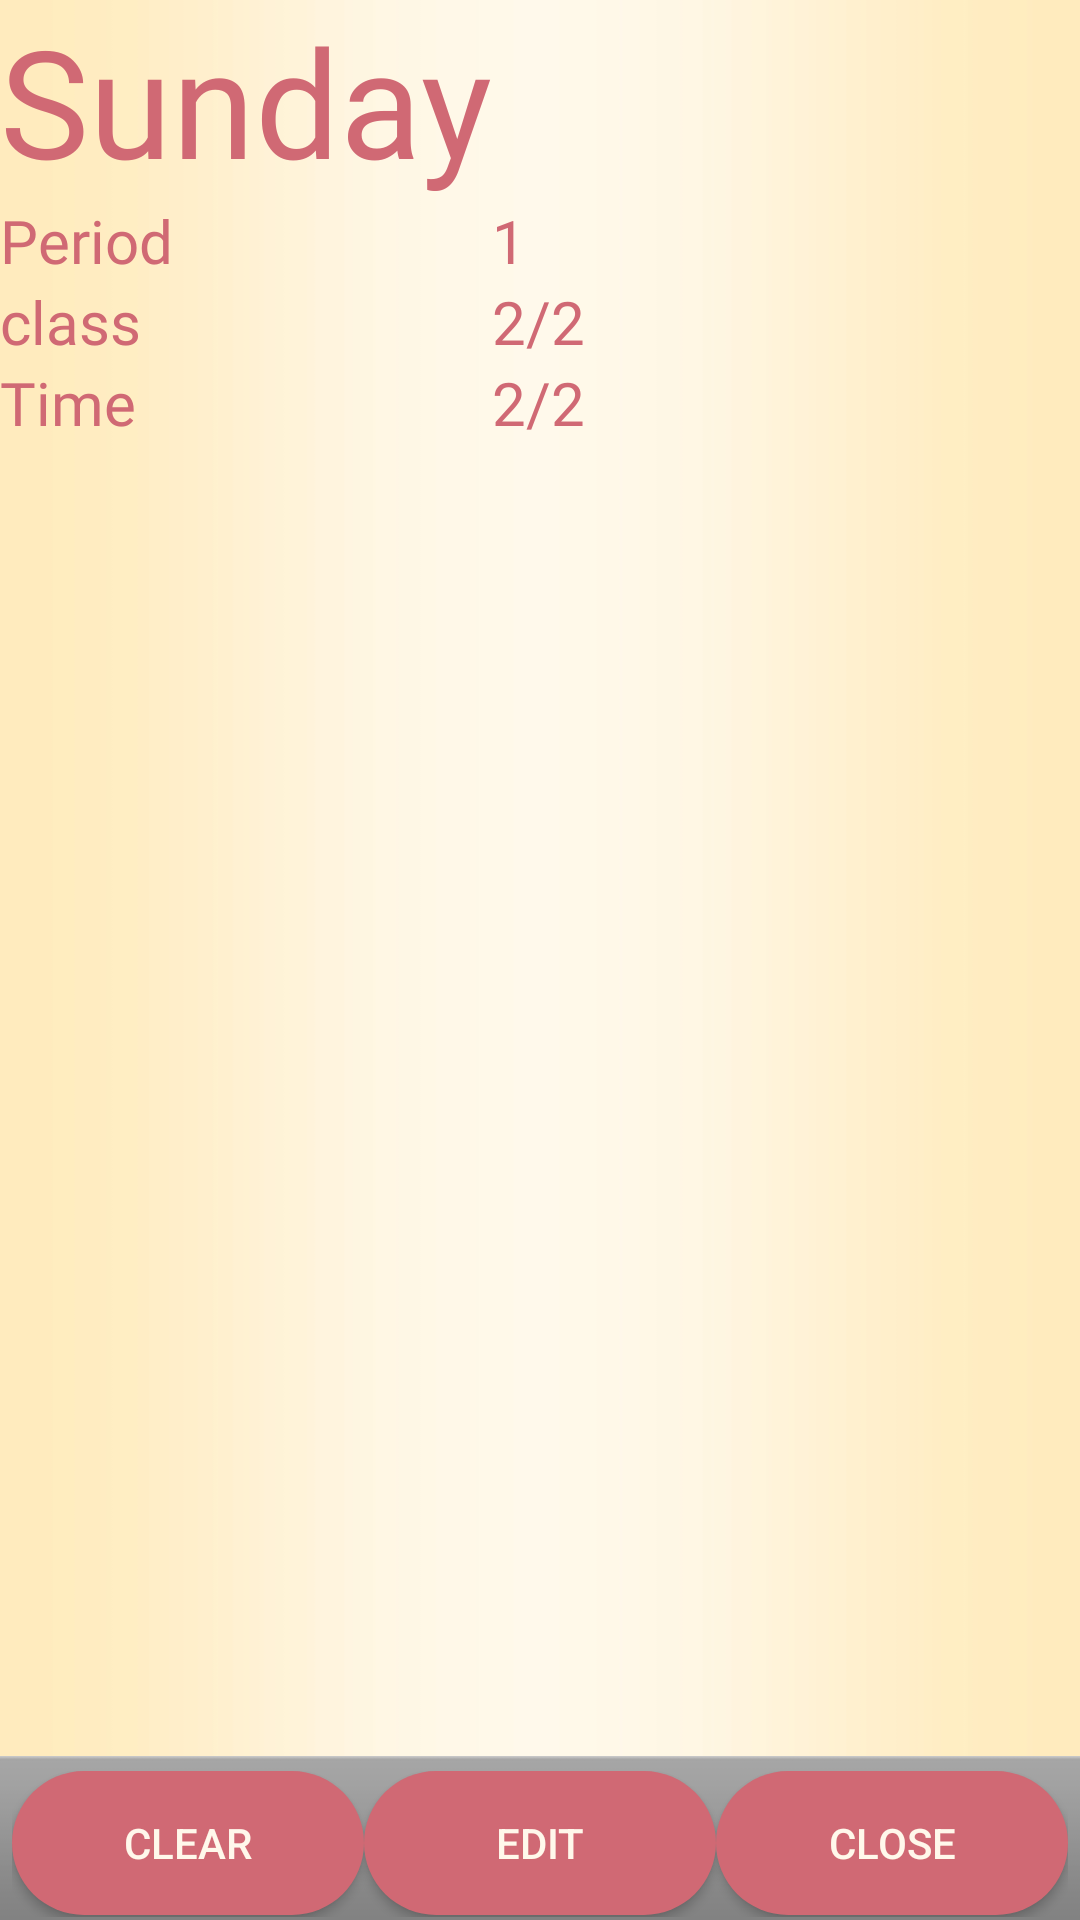

Reconstruct the res/layout file that produces this screen, plus the resources it refers to.
<!-- AndroidManifest.xml: application theme AppTheme -->
<!-- res/layout/activity_perioddetails.xml -->
<?xml version="1.0" encoding="utf-8"?>
<RelativeLayout xmlns:android="http://schemas.android.com/apk/res/android"
    xmlns:app="http://schemas.android.com/apk/res-auto"
    xmlns:tools="http://schemas.android.com/tools"
    android:layout_width="match_parent"
    android:layout_height="match_parent"
    android:background="@drawable/back"
    tools:context=".Activity.Perioddetails">

    <TableLayout
        android:layout_width="wrap_content"

        android:layout_height="wrap_content">

        <TableRow>

            <TextView
                android:id="@+id/daytxt"
                android:layout_width="wrap_content"
                android:layout_height="wrap_content"
                android:fontFamily="@font/font"
                android:text="Sunday"
                android:textColor="#D06974"
                android:textSize="50dp" />
        </TableRow>

        <TableRow>

            <TextView
                android:layout_width="wrap_content"
                android:layout_height="wrap_content"
                android:fontFamily="@font/font"
                android:text="Period"
                android:textColor="#D06974"
                android:textSize="20dp" />

            <TextView
                android:id="@+id/Periodtxt"
                android:layout_width="wrap_content"
                android:layout_height="wrap_content"
                android:fontFamily="@font/font"
                android:text="1"
                android:textColor="#D06974"
                android:textSize="20dp" />

        </TableRow>

        <TableRow>

            <TextView
                android:layout_width="wrap_content"
                android:layout_height="wrap_content"
                android:fontFamily="@font/font"
                android:text="class"
                android:textColor="#D06974"
                android:textSize="20dp" />

            <TextView
                android:id="@+id/classtxt"
                android:layout_width="wrap_content"
                android:layout_height="wrap_content"
                android:fontFamily="@font/font"
                android:text="2/2"
                android:textColor="#D06974"
                android:textSize="20dp" />

        </TableRow>

        <TableRow>

            <TextView
                android:layout_width="wrap_content"
                android:layout_height="wrap_content"
                android:fontFamily="@font/font"
                android:text="Time"
                android:textColor="#D06974"
                android:textSize="20dp" />

            <TextView
                android:id="@+id/timetxt"
                android:layout_width="wrap_content"
                android:layout_height="wrap_content"
                android:fontFamily="@font/font"
                android:text="2/2"
                android:textColor="#D06974"
                android:textSize="20dp" />

        </TableRow>

    </TableLayout>

    <LinearLayout
        style="@android:style/ButtonBar"
        android:layout_width="match_parent"
        android:layout_height="wrap_content"
        android:layout_alignParentBottom="true"
        android:orientation="horizontal">

        <Button
            android:layout_width="wrap_content"
            android:layout_height="wrap_content"
            android:id="@+id/clearbutt"
            android:layout_weight="1"
            android:background="@drawable/butoon"
            android:text="@string/clear"
            android:textColor="@color/colorAccent" />

        <Button
            android:layout_width="wrap_content"
            android:layout_height="wrap_content"
            android:layout_weight="1"
            android:background="@drawable/butoon"
            android:id="@+id/editbutt"
            android:text="@string/edit"
            android:textColor="@color/colorAccent" />

        <Button
            android:layout_width="wrap_content"
            android:layout_height="wrap_content"
            android:layout_weight="1"
            android:background="@drawable/butoon"
            android:id="@+id/closebutt"
            android:text="@string/close"
            android:textColor="@color/colorAccent" />
    </LinearLayout>


</RelativeLayout>
<!-- resources referenced by this layout -->
<resources>
  <color name="colorAccent">#FFF8EB</color>
  <!-- drawable back: jpeg bitmap (drawable-v24, 13611 bytes) -->
  <!-- drawable butoon (drawable) -->
  <?xml version="1.0" encoding="utf-8"?>
  <shape xmlns:android="http://schemas.android.com/apk/res/android">
      <solid android:color="@color/colorbuttom" />
      <corners android:radius="70dp"/>
  </shape>
  <string name="clear">Clear</string>
  <string name="close">Close</string>
  <string name="edit">Edit</string>
  <style name="AppTheme" parent="Theme.AppCompat.Light.NoActionBar">
          
          <item name="colorPrimary">@color/colorPrimary</item>
          <item name="colorPrimaryDark">@color/colorPrimaryDark</item>
          <item name="colorAccent">@color/colorAccent</item>
      </style>
  <color name="colorbuttom">#D06974</color>
  <color name="colorPrimary">#F9BE7C</color>
  <color name="colorPrimaryDark">#F9BE7C</color>
</resources>
